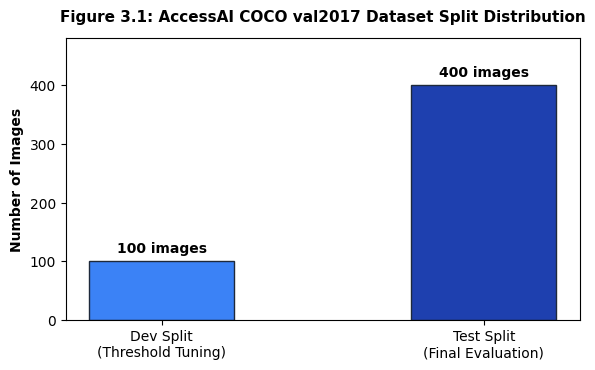
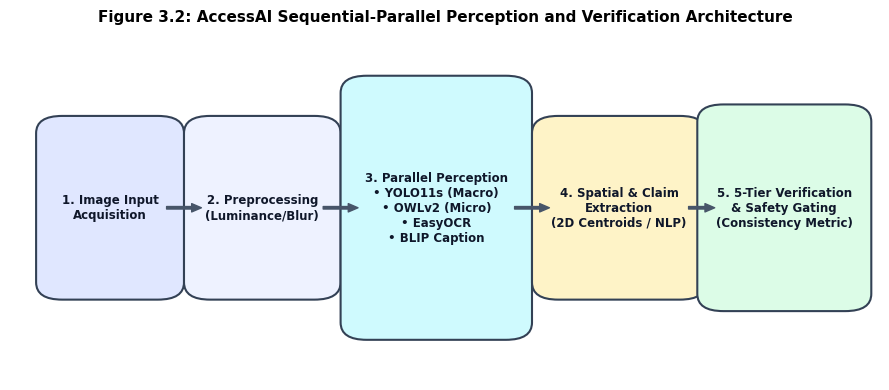
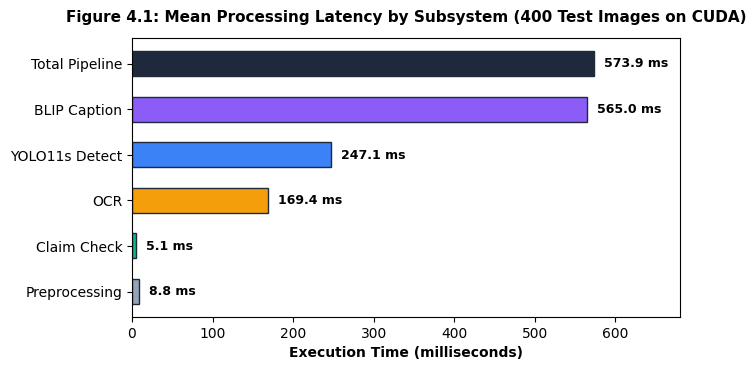
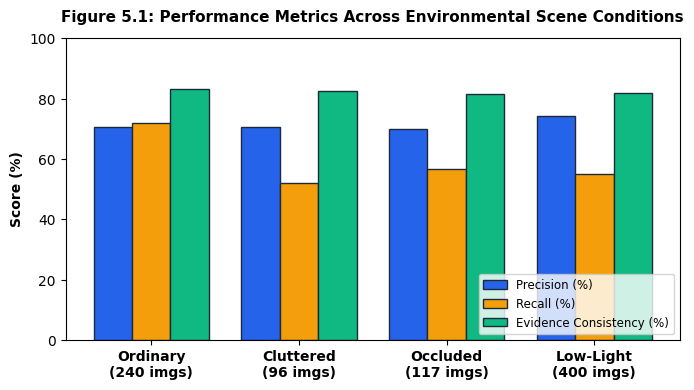
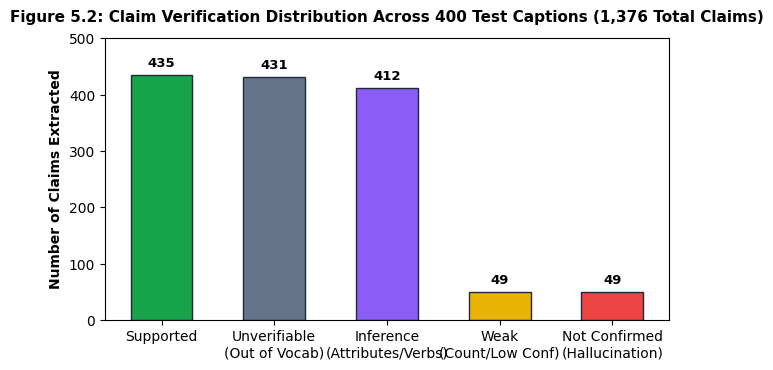
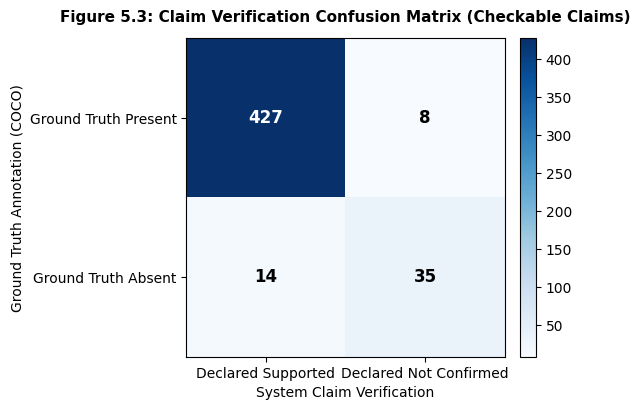

Source code (Python) for these figures, in order:
import os
from pathlib import Path
os.environ['MPLCONFIGDIR'] = str(Path('figures/.mpl').resolve())

import matplotlib.pyplot as plt
import matplotlib.patches as patches
import numpy as np

figures_dir = Path("figures")
figures_dir.mkdir(exist_ok=True)

plt.rcParams['font.family'] = 'DejaVu Sans'
plt.rcParams['font.size'] = 10

# 1. Figure 3.1: Dataset Split Distribution
fig, ax = plt.subplots(figsize=(6, 3.8), dpi=300)
categories = ['Dev Split\n(Threshold Tuning)', 'Test Split\n(Final Evaluation)']
counts = [100, 400]
colors = ['#3B82F6', '#1E40AF']
bars = ax.bar(categories, counts, color=colors, width=0.45, edgecolor='#1E293B', linewidth=1)
for bar in bars:
    yval = bar.get_height()
    ax.text(bar.get_x() + bar.get_width()/2, yval + 10, f"{yval} images", ha='center', va='bottom', fontweight='bold', fontsize=10)
ax.set_ylim(0, 480)
ax.set_ylabel('Number of Images', fontweight='bold')
ax.set_title('Figure 3.1: AccessAI COCO val2017 Dataset Split Distribution', fontweight='bold', fontsize=11, pad=12)
plt.tight_layout()
plt.savefig(figures_dir / "fig_3_1_dataset_split.png")
plt.close()

# 2. Figure 3.2: Pipeline Flowchart
fig, ax = plt.subplots(figsize=(9, 4), dpi=300)
ax.axis('off')
boxes = [
    ("1. Image Input\nAcquisition", 0.05, 0.5, 0.13, 0.28, '#E0E7FF'),
    ("2. Preprocessing\n(Luminance/Blur)", 0.22, 0.5, 0.14, 0.28, '#EEF2FF'),
    ("3. Parallel Perception\n• YOLO11s (Macro)\n• OWLv2 (Micro)\n• EasyOCR\n• BLIP Caption", 0.40, 0.5, 0.18, 0.42, '#CFFAFE'),
    ("4. Spatial & Claim\nExtraction\n(2D Centroids / NLP)", 0.62, 0.5, 0.16, 0.28, '#FEF3C7'),
    ("5. 5-Tier Verification\n& Safety Gating\n(Consistency Metric)", 0.81, 0.5, 0.16, 0.32, '#DCFCE7'),
]
for text, x, y, w, h, col in boxes:
    rect = patches.FancyBboxPatch((x, y - h/2), w, h, boxstyle="round,pad=0.02,rounding_size=0.03",
                                  facecolor=col, edgecolor='#334155', linewidth=1.5)
    ax.add_patch(rect)
    ax.text(x + w/2, y, text, ha='center', va='center', fontsize=8.5, fontweight='bold', color='#0F172A')

arrows = [(0.18, 0.5, 0.04), (0.36, 0.5, 0.04), (0.58, 0.5, 0.04), (0.78, 0.5, 0.03)]
for x, y, dx in arrows:
    ax.annotate('', xy=(x + dx, y), xytext=(x, y),
                arrowprops=dict(facecolor='#475569', edgecolor='#475569', width=1.8, headwidth=6, headlength=7))
ax.set_xlim(0, 1.0)
ax.set_ylim(0.2, 0.8)
ax.set_title('Figure 3.2: AccessAI Sequential-Parallel Perception and Verification Architecture', fontweight='bold', fontsize=11, pad=10)
plt.tight_layout()
plt.savefig(figures_dir / "fig_3_2_pipeline_architecture.png")
plt.close()

# 3. Figure 4.1: Component Latency Breakdown
fig, ax = plt.subplots(figsize=(7, 3.8), dpi=300)
modules = ['Preprocessing', 'Claim Check', 'OCR', 'YOLO11s Detect', 'BLIP Caption', 'Total Pipeline']
latencies = [8.8, 5.1, 169.4, 247.1, 565.0, 573.9]
colors = ['#94A3B8', '#10B981', '#F59E0B', '#3B82F6', '#8B5CF6', '#1E293B']
bars = ax.barh(modules, latencies, color=colors, height=0.55, edgecolor='#1E293B', linewidth=1)
for bar in bars:
    wval = bar.get_width()
    ax.text(wval + 12, bar.get_y() + bar.get_height()/2, f"{wval:.1f} ms", ha='left', va='center', fontweight='bold', fontsize=9)
ax.set_xlim(0, 680)
ax.set_xlabel('Execution Time (milliseconds)', fontweight='bold')
ax.set_title('Figure 4.1: Mean Processing Latency by Subsystem (400 Test Images on CUDA)', fontweight='bold', fontsize=11, pad=12)
plt.tight_layout()
plt.savefig(figures_dir / "fig_4_1_latency_breakdown.png")
plt.close()

# 4. Figure 5.1: Performance across Scene Conditions
fig, ax = plt.subplots(figsize=(7, 4), dpi=300)
conditions = ['Ordinary\n(240 imgs)', 'Cluttered\n(96 imgs)', 'Occluded\n(117 imgs)', 'Low-Light\n(400 imgs)']
x = np.arange(len(conditions))
width = 0.26
precisions = [70.68, 70.69, 69.97, 74.10]
recalls = [72.03, 52.10, 56.64, 55.08]
consistencies = [83.33, 82.59, 81.70, 81.73]

r1 = ax.bar(x - width, precisions, width, label='Precision (%)', color='#2563EB', edgecolor='#1E293B')
r2 = ax.bar(x, recalls, width, label='Recall (%)', color='#F59E0B', edgecolor='#1E293B')
r3 = ax.bar(x + width, consistencies, width, label='Evidence Consistency (%)', color='#10B981', edgecolor='#1E293B')

ax.set_ylabel('Score (%)', fontweight='bold')
ax.set_title('Figure 5.1: Performance Metrics Across Environmental Scene Conditions', fontweight='bold', fontsize=11, pad=12)
ax.set_xticks(x)
ax.set_xticklabels(conditions, fontweight='bold')
ax.set_ylim(0, 100)
ax.legend(frameon=True, loc='lower right', fontsize=8.5)
plt.tight_layout()
plt.savefig(figures_dir / "fig_5_1_scene_conditions.png")
plt.close()

# 5. Figure 5.2: Claim Status Distribution
fig, ax = plt.subplots(figsize=(6.5, 3.8), dpi=300)
statuses = ['Supported', 'Unverifiable\n(Out of Vocab)', 'Inference\n(Attributes/Verbs)', 'Weak\n(Count/Low Conf)', 'Not Confirmed\n(Hallucination)']
counts = [435, 431, 412, 49, 49]
colors = ['#16A34A', '#64748B', '#8B5CF6', '#EAB308', '#EF4444']
bars = ax.bar(statuses, counts, color=colors, width=0.55, edgecolor='#1E293B', linewidth=1)
for bar in bars:
    yval = bar.get_height()
    ax.text(bar.get_x() + bar.get_width()/2, yval + 10, str(yval), ha='center', va='bottom', fontweight='bold', fontsize=9.5)
ax.set_ylim(0, 500)
ax.set_ylabel('Number of Claims Extracted', fontweight='bold')
ax.set_title('Figure 5.2: Claim Verification Distribution Across 400 Test Captions (1,376 Total Claims)', fontweight='bold', fontsize=11, pad=12)
plt.tight_layout()
plt.savefig(figures_dir / "fig_5_2_claim_distribution.png")
plt.close()

# 6. Figure 5.3: Confusion Matrix
fig, ax = plt.subplots(figsize=(5.5, 4.2), dpi=300)
matrix = np.array([[427, 8], [14, 35]])
im = ax.imshow(matrix, interpolation='nearest', cmap=plt.cm.Blues)
ax.figure.colorbar(im, ax=ax, fraction=0.046, pad=0.04)
classes = ['Present', 'Absent']
ax.set(xticks=np.arange(matrix.shape[1]), yticks=np.arange(matrix.shape[0]),
       xticklabels=['Declared Supported', 'Declared Not Confirmed'],
       yticklabels=['Ground Truth Present', 'Ground Truth Absent'],
       ylabel='Ground Truth Annotation (COCO)',
       xlabel='System Claim Verification')
ax.set_title('Figure 5.3: Claim Verification Confusion Matrix (Checkable Claims)', fontweight='bold', fontsize=11, pad=12)

thresh = matrix.max() / 2.
for i in range(matrix.shape[0]):
    for j in range(matrix.shape[1]):
        ax.text(j, i, format(matrix[i, j], 'd'),
                ha="center", va="center",
                color="white" if matrix[i, j] > thresh else "black",
                fontweight='bold', fontsize=12)
plt.tight_layout()
plt.savefig(figures_dir / "fig_5_3_confusion_matrix.png")
plt.close()

print("All figures successfully generated in figures/ directory!")
